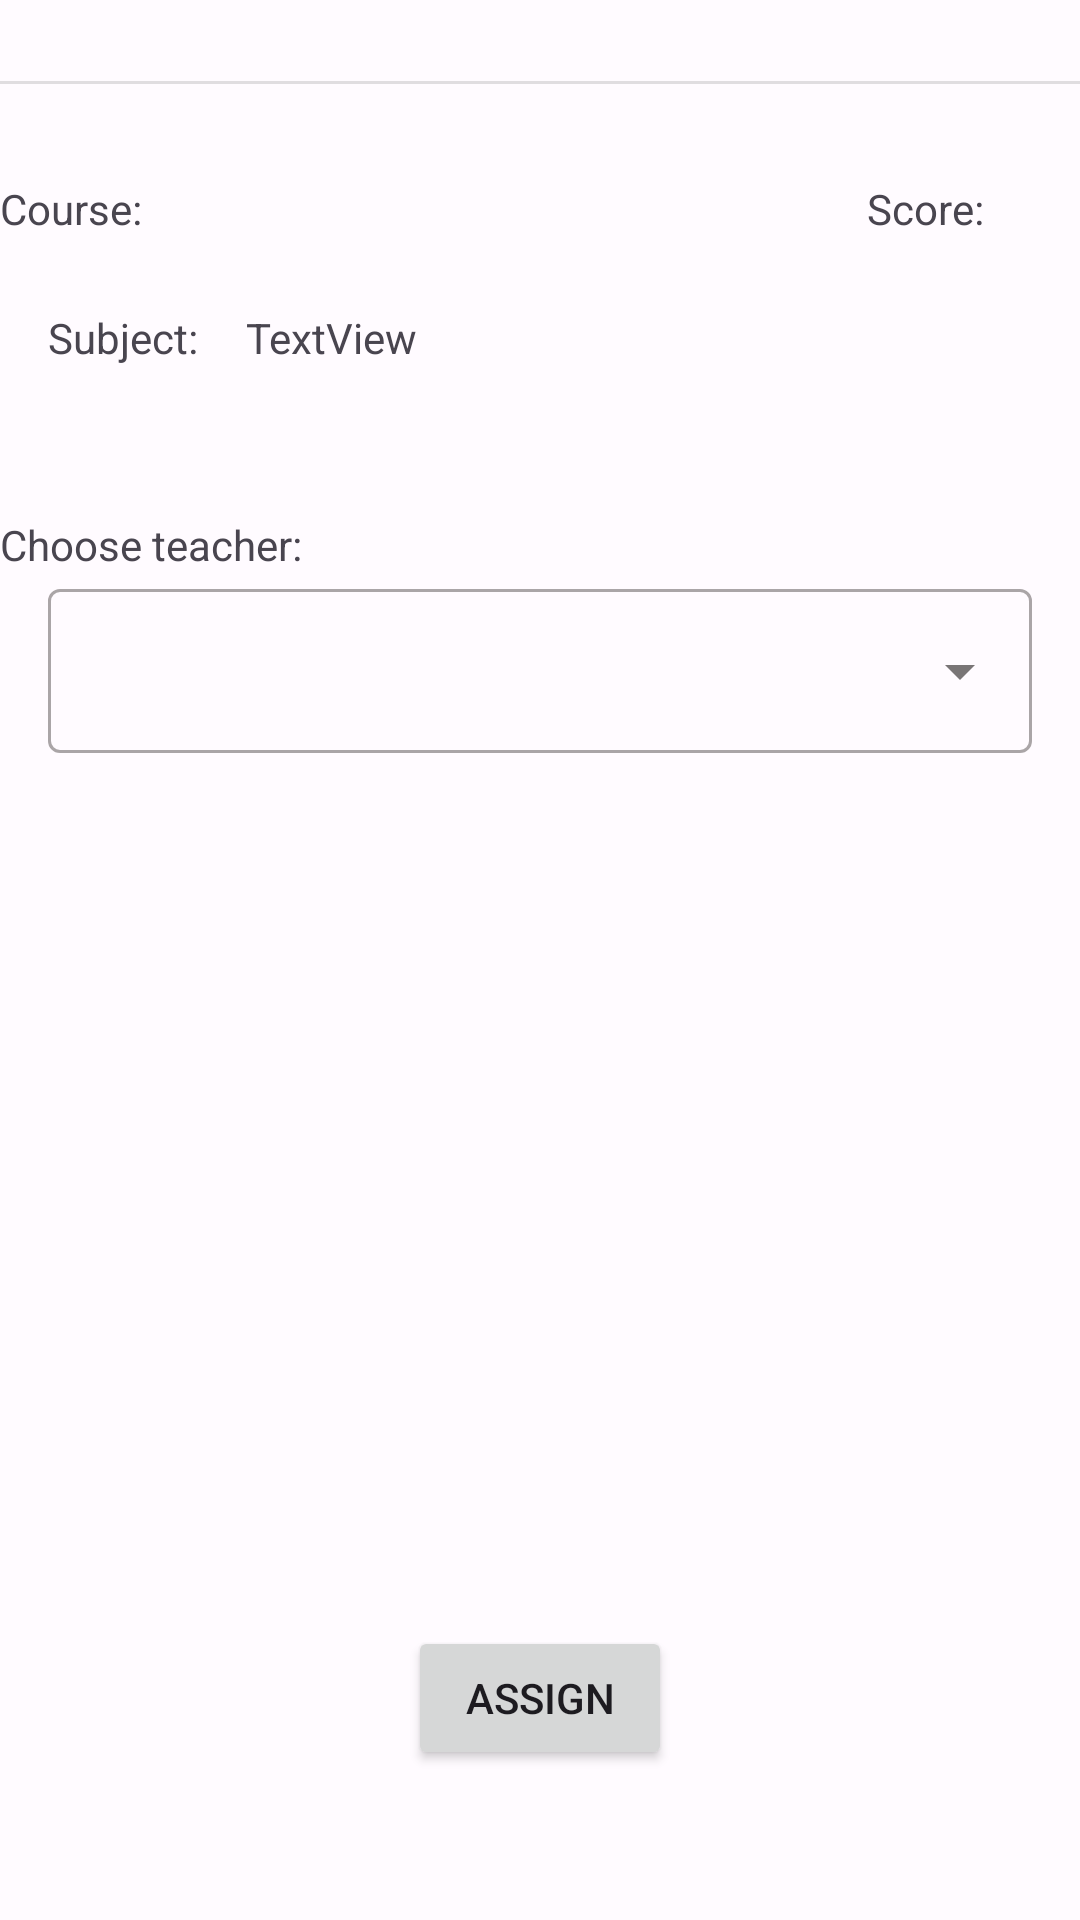

The Android layout XML behind this screen, and the referenced resources:
<!-- AndroidManifest.xml: application theme AppThemeRodrigo -->
<!-- res/layout/fragment_a_set_teacher.xml -->
<?xml version="1.0" encoding="utf-8"?>
<androidx.constraintlayout.widget.ConstraintLayout xmlns:android="http://schemas.android.com/apk/res/android"
    xmlns:app="http://schemas.android.com/apk/res-auto"
    xmlns:tools="http://schemas.android.com/tools"
    android:layout_width="match_parent"
    android:layout_height="match_parent"
    tools:context=".ui.teacher.t_absence_list.T_AbsenceListFragment">

        <TextView
            android:id="@+id/lblDateHour"
            android:layout_width="wrap_content"
            android:layout_height="wrap_content"
            android:layout_marginTop="@dimen/vertical_margin"
            android:textSize="20sp"
            app:layout_constraintEnd_toEndOf="parent"
            app:layout_constraintStart_toStartOf="parent"
            app:layout_constraintTop_toTopOf="parent"
            tools:text="Martes, 14/03/2023   -   Quinta Hora" />

        <View
            android:id="@+id/divider2"
            android:layout_width="0dp"
            android:layout_height="1dp"
            android:layout_marginTop="@dimen/vertical_margin"
            android:background="?android:attr/listDivider"
            app:layout_constraintStart_toStartOf="parent"
            app:layout_constraintTop_toBottomOf="@+id/lblDateHour" />

    <TextView
        android:id="@+id/textView3"
        android:layout_width="wrap_content"
        android:layout_height="wrap_content"
        android:layout_marginStart="@dimen/horizontal_margin"
        android:layout_marginTop="32dp"
        android:layout_marginEnd="@dimen/horizontal_margin"
        android:text="@string/a_set_teacher_lbl_course"
        app:layout_constraintEnd_toStartOf="@+id/txtTaskCourse"
        app:layout_constraintHorizontal_bias="0.0"
        app:layout_constraintHorizontal_chainStyle="packed"
        app:layout_constraintStart_toStartOf="parent"
        app:layout_constraintTop_toBottomOf="@+id/divider2" />

        <TextView
            android:id="@+id/txtTaskCourse"
            android:layout_width="wrap_content"
            android:layout_height="wrap_content"
            app:layout_constraintBaseline_toBaselineOf="@+id/textView3"
            app:layout_constraintEnd_toEndOf="parent"
            app:layout_constraintHorizontal_bias="0.5"
            app:layout_constraintStart_toEndOf="@+id/textView3"
            tools:text="1 ESO B" />

    <TextView
        android:id="@+id/textView6"
        android:layout_width="wrap_content"
        android:layout_height="wrap_content"
        android:layout_marginStart="16dp"
        android:layout_marginTop="24dp"
        android:text="@string/a_set_teacher_lbl_subject"
        app:layout_constraintHorizontal_chainStyle="packed"
        app:layout_constraintStart_toStartOf="parent"
        app:layout_constraintTop_toBottomOf="@+id/textView3" />

    <TextView
        android:id="@+id/textView"
        android:layout_width="wrap_content"
        android:layout_height="wrap_content"
        android:layout_marginEnd="16dp"
        android:text="@string/a_set_teacher_lbl_score"
        app:layout_constraintEnd_toStartOf="@+id/txtScore"
        app:layout_constraintHorizontal_chainStyle="packed"
        app:layout_constraintTop_toTopOf="@+id/txtTaskCourse" />

    <TextView
        android:id="@+id/txtScore"
        android:layout_width="wrap_content"
        android:layout_height="wrap_content"
        android:layout_marginEnd="16dp"
        app:layout_constraintEnd_toEndOf="parent"
        app:layout_constraintHorizontal_chainStyle="packed"
        app:layout_constraintTop_toTopOf="@+id/textView"
        tools:text="4" />

    <TextView
        android:id="@+id/txtTaskSubject"
        android:layout_width="wrap_content"
        android:layout_height="wrap_content"
        android:layout_marginStart="16dp"
        android:text="TextView"
        app:layout_constraintStart_toEndOf="@+id/textView6"
        app:layout_constraintTop_toTopOf="@+id/textView6"
        tools:text="Lengua" />

    <TextView
        android:id="@+id/textView8"
        android:layout_width="wrap_content"
        android:layout_height="wrap_content"
        android:layout_marginStart="@dimen/horizontal_margin"
        android:layout_marginTop="50dp"
        android:text="@string/a_set_teacher_lbl_choose_teacher"
        app:layout_constraintEnd_toEndOf="parent"
        app:layout_constraintHorizontal_bias="0.0"
        app:layout_constraintStart_toStartOf="parent"
        app:layout_constraintTop_toBottomOf="@+id/textView6" />


    <Button
        android:id="@+id/btnSaveAssign"
        android:layout_width="wrap_content"
        android:layout_height="wrap_content"
        android:layout_marginBottom="50dp"
        android:text="@string/a_set_teacher_btn_assign"
        app:layout_constraintBottom_toBottomOf="parent"
        app:layout_constraintEnd_toEndOf="parent"
        app:layout_constraintStart_toStartOf="parent" />

    <com.google.android.material.textfield.TextInputLayout
        android:id="@+id/ddTeacher"
        style="@style/Widget.MaterialComponents.TextInputLayout.OutlinedBox.ExposedDropdownMenu"
        android:layout_width="0dp"
        android:layout_height="60dp"
        android:layout_marginStart="16dp"
        android:layout_marginEnd="16dp"
        android:dropDownWidth="match_parent"
        android:inputType="none"
        app:layout_constraintEnd_toEndOf="parent"
        app:layout_constraintStart_toStartOf="parent"
        app:layout_constraintTop_toBottomOf="@+id/textView8">

        <AutoCompleteTextView
            android:id="@+id/ddTeacherInner"
            android:layout_width="match_parent"
            android:layout_height="match_parent"
            android:inputType="none"
            android:textSize="14sp" />
    </com.google.android.material.textfield.TextInputLayout>


</androidx.constraintlayout.widget.ConstraintLayout>
<!-- resources referenced by this layout -->
<resources>
  <string name="a_set_teacher_btn_assign">Assign</string>
  <string name="a_set_teacher_lbl_choose_teacher">Choose teacher:</string>
  <string name="a_set_teacher_lbl_course">Course:</string>
  <string name="a_set_teacher_lbl_score">Score:</string>
  <string name="a_set_teacher_lbl_subject">Subject:</string>
  <color name="md_theme_light_primary">#9C404E</color>
  <color name="md_theme_light_onPrimary">#FFFFFF</color>
  <color name="md_theme_light_primaryContainer">#FFDADC</color>
  <color name="md_theme_light_onPrimaryContainer">#400010</color>
  <color name="md_theme_light_secondary">#006C4D</color>
  <color name="md_theme_light_onSecondary">#FFFFFF</color>
  <color name="md_theme_light_secondaryContainer">#87F8C8</color>
  <color name="md_theme_light_onSecondaryContainer">#002115</color>
  <color name="md_theme_light_tertiary">#775930</color>
  <color name="md_theme_light_onTertiary">#FFFFFF</color>
  <color name="md_theme_light_tertiaryContainer">#FFDDB6</color>
  <color name="md_theme_light_onTertiaryContainer">#2A1800</color>
  <color name="md_theme_light_error">#BA1A1A</color>
  <color name="md_theme_light_errorContainer">#FFDAD6</color>
  <color name="md_theme_light_onError">#FFFFFF</color>
  <color name="md_theme_light_onErrorContainer">#410002</color>
  <color name="md_theme_light_background">#FFFBFF</color>
  <color name="md_theme_light_onBackground">#201A1A</color>
  <color name="md_theme_light_surface">#FFFBFF</color>
  <color name="md_theme_light_onSurface">#201A1A</color>
  <color name="md_theme_light_surfaceVariant">#F4DDDE</color>
  <color name="md_theme_light_onSurfaceVariant">#524344</color>
  <color name="md_theme_light_outline">#847374</color>
  <color name="md_theme_light_inverseOnSurface">#FBEEEE</color>
  <color name="md_theme_light_inverseSurface">#362F2F</color>
  <color name="md_theme_light_inversePrimary">#FFB2B9</color>
</resources>
